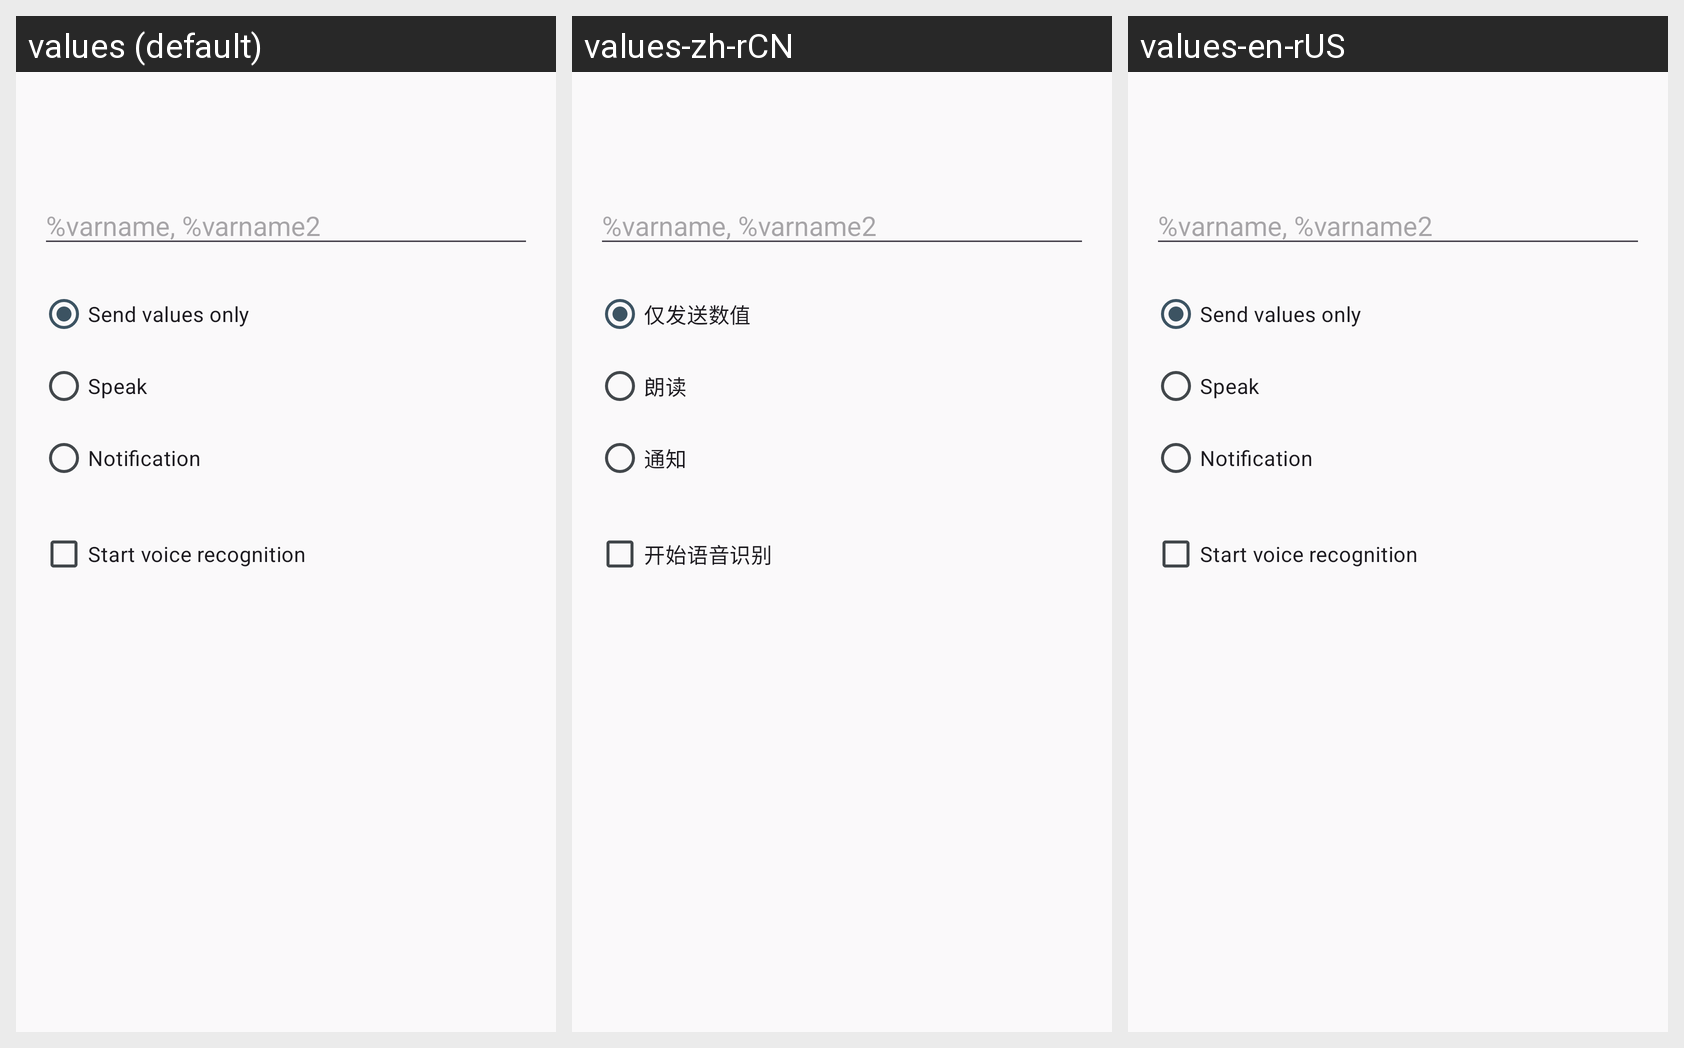

Here is an Android app screen in its default locale and in the app's own translations. Write out the translated-string differences for the strings that appear on this screen.
Android screen res/layout/tasker_speech_plugin_layout.xml rendered under 3 locales, left to right: values (default), values-zh-rCN, values-en-rUS. Device: Nexus 5 (rendered at 1080×1920; each locale shown at half size, 540×960, under a caption strip naming it); theme AppTheme.
Strings drawn on this screen, with the default value and each locale's value (text and hints the layout hard-codes, and strings that could not be matched under every locale, appear in the picture but are not listed):

variable_hint
  values: %varname, %varname2
  values-zh-rCN: %varname, %varname2
  values-en-rUS: %varname, %varname2  [not translated; the default value is used]

menu_send_value
  values: Send values only
  values-zh-rCN: 仅发送数值
  values-en-rUS: Send values only  [not translated; the default value is used]

menu_speak
  values: Speak
  values-zh-rCN: 朗读
  values-en-rUS: Speak  [not translated; the default value is used]

menu_notification
  values: Notification
  values-zh-rCN: 通知
  values-en-rUS: Notification  [not translated; the default value is used]

menu_start_voice_recognition
  values: Start voice recognition
  values-zh-rCN: 开始语音识别
  values-en-rUS: Start voice recognition  [not translated; the default value is used]
